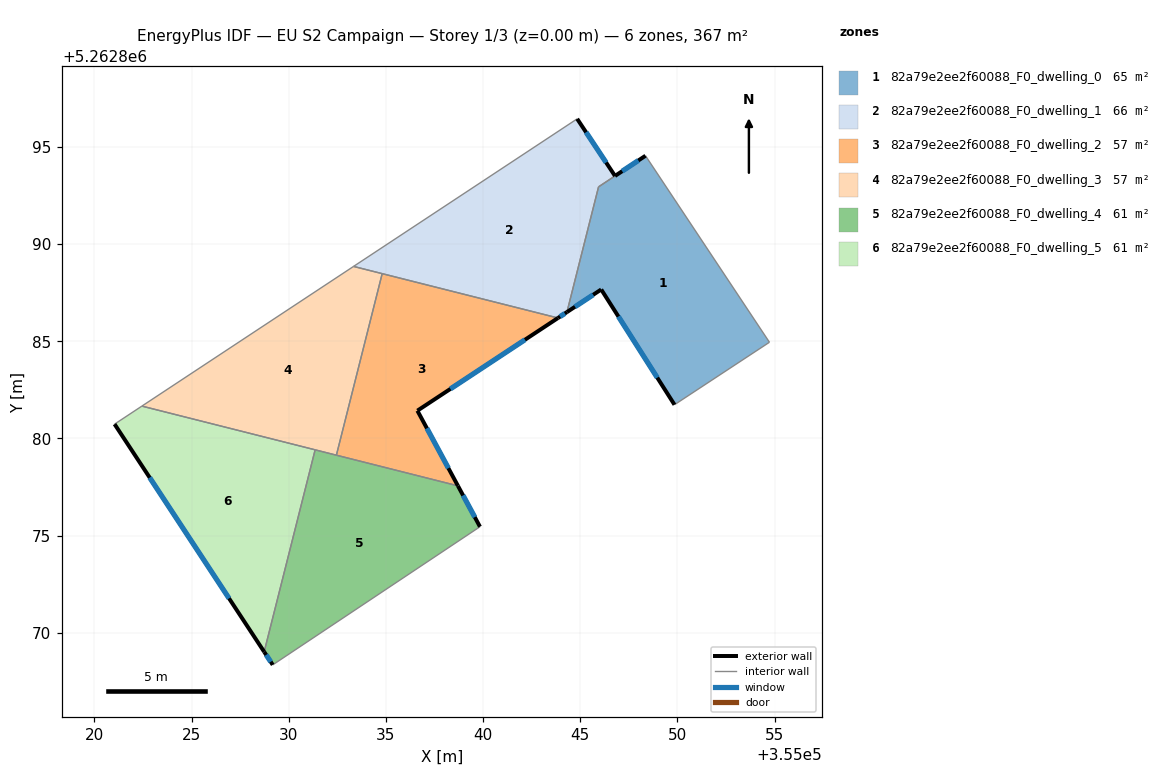
=== STOREY PLAN SPEC (per zone: floor XY polygon, exterior-wall plan segments, windows/doors) ===
zone 1: 82a79e2ee2f60088_F0_dwelling_0  (64.7 m²)
  floor: (355048.36, 5262894.55) (355054.74, 5262884.95) (355049.85, 5262881.74) (355046.08, 5262887.67) (355044.32, 5262886.50) (355045.94, 5262892.94)
  exterior wall: (355046.08, 5262887.67) – (355049.85, 5262881.74)  [7.0 m]
    window: (355046.97, 5262886.27) – (355048.97, 5262883.13)  [5.9 m²]
  exterior wall: (355044.32, 5262886.50) – (355046.08, 5262887.67)  [2.1 m]
    window: (355044.73, 5262886.78) – (355045.67, 5262887.39)  [1.8 m²]
  exterior wall: (355048.36, 5262894.55) – (355046.79, 5262893.51)  [1.9 m]
    window: (355047.99, 5262894.31) – (355047.16, 5262893.75)  [1.6 m²]
  interior walls: 4
zone 2: 82a79e2ee2f60088_F0_dwelling_1  (65.6 m²)
  floor: (355044.84, 5262896.45) (355046.79, 5262893.51) (355045.94, 5262892.95) (355044.32, 5262886.50) (355043.86, 5262886.20) (355033.34, 5262888.85)
  exterior wall: (355046.79, 5262893.51) – (355044.84, 5262896.45)  [3.5 m]
    window: (355046.33, 5262894.20) – (355045.30, 5262895.76)  [3.0 m²]
  exterior wall: (355043.86, 5262886.20) – (355044.32, 5262886.50)  [0.6 m]
    window: (355043.96, 5262886.27) – (355044.21, 5262886.43)  [0.5 m²]
  interior walls: 5
zone 3: 82a79e2ee2f60088_F0_dwelling_2  (57.1 m²)
  floor: (355043.86, 5262886.20) (355036.62, 5262881.43) (355038.71, 5262877.56) (355032.45, 5262879.14) (355034.81, 5262888.48)
  exterior wall: (355036.62, 5262881.43) – (355043.86, 5262886.20)  [8.7 m]
    window: (355038.32, 5262882.55) – (355042.16, 5262885.08)  [7.3 m²]
  exterior wall: (355038.71, 5262877.56) – (355036.62, 5262881.43)  [4.4 m]
    window: (355038.22, 5262878.47) – (355037.11, 5262880.52)  [3.7 m²]
  interior walls: 3
zone 4: 82a79e2ee2f60088_F0_dwelling_3  (57.1 m²)
  floor: (355034.81, 5262888.48) (355032.45, 5262879.14) (355022.44, 5262881.67) (355033.34, 5262888.85)
  interior walls: 5
zone 5: 82a79e2ee2f60088_F0_dwelling_4  (61.1 m²)
  floor: (355038.71, 5262877.56) (355039.84, 5262875.46) (355029.18, 5262868.35) (355028.73, 5262869.02) (355031.36, 5262879.42)
  exterior wall: (355039.84, 5262875.46) – (355038.71, 5262877.56)  [2.4 m]
    window: (355039.57, 5262875.95) – (355038.97, 5262877.07)  [2.0 m²]
  exterior wall: (355028.73, 5262869.02) – (355029.18, 5262868.35)  [0.8 m]
    window: (355028.84, 5262868.86) – (355029.07, 5262868.51)  [0.7 m²]
  interior walls: 4
zone 6: 82a79e2ee2f60088_F0_dwelling_5  (61.1 m²)
  floor: (355031.36, 5262879.42) (355028.73, 5262869.02) (355021.04, 5262880.74) (355022.44, 5262881.67)
  exterior wall: (355021.04, 5262880.74) – (355028.73, 5262869.02)  [14.0 m]
    window: (355022.84, 5262877.99) – (355026.93, 5262871.77)  [11.8 m²]
  interior walls: 3

=== DERIVED (storey summary) ===
Building: EU S2 Campaign
Storey: 1 of 3  (floor level z = 0.00 m)
Storey gross floor area: 366.6 m²
Zones on this storey: 6
  - 82a79e2ee2f60088_F0_dwelling_0: floor 64.7 m²; exterior wall 11.0 m (33.1 m²); 3 window(s) 9.3 m²; WWR 28.1%
  - 82a79e2ee2f60088_F0_dwelling_1: floor 65.6 m²; exterior wall 4.1 m (12.2 m²); 2 window(s) 3.4 m²; WWR 28.1%
  - 82a79e2ee2f60088_F0_dwelling_2: floor 57.1 m²; exterior wall 13.1 m (39.2 m²); 2 window(s) 11.0 m²; WWR 28.1%
  - 82a79e2ee2f60088_F0_dwelling_3: floor 57.1 m²
  - 82a79e2ee2f60088_F0_dwelling_4: floor 61.1 m²; exterior wall 3.2 m (9.6 m²); 2 window(s) 2.7 m²; WWR 28.1%
  - 82a79e2ee2f60088_F0_dwelling_5: floor 61.1 m²; exterior wall 14.0 m (42.1 m²); 1 window(s) 11.8 m²; WWR 28.1%
Zone adjacency (shared interzone walls):
  - 82a79e2ee2f60088_F0_dwelling_0 ↔ 82a79e2ee2f60088_F0_dwelling_1
  - 82a79e2ee2f60088_F0_dwelling_1 ↔ 82a79e2ee2f60088_F0_dwelling_2
  - 82a79e2ee2f60088_F0_dwelling_1 ↔ 82a79e2ee2f60088_F0_dwelling_3
  - 82a79e2ee2f60088_F0_dwelling_2 ↔ 82a79e2ee2f60088_F0_dwelling_3
  - 82a79e2ee2f60088_F0_dwelling_2 ↔ 82a79e2ee2f60088_F0_dwelling_4
  - 82a79e2ee2f60088_F0_dwelling_3 ↔ 82a79e2ee2f60088_F0_dwelling_4
  - 82a79e2ee2f60088_F0_dwelling_3 ↔ 82a79e2ee2f60088_F0_dwelling_5
  - 82a79e2ee2f60088_F0_dwelling_4 ↔ 82a79e2ee2f60088_F0_dwelling_5